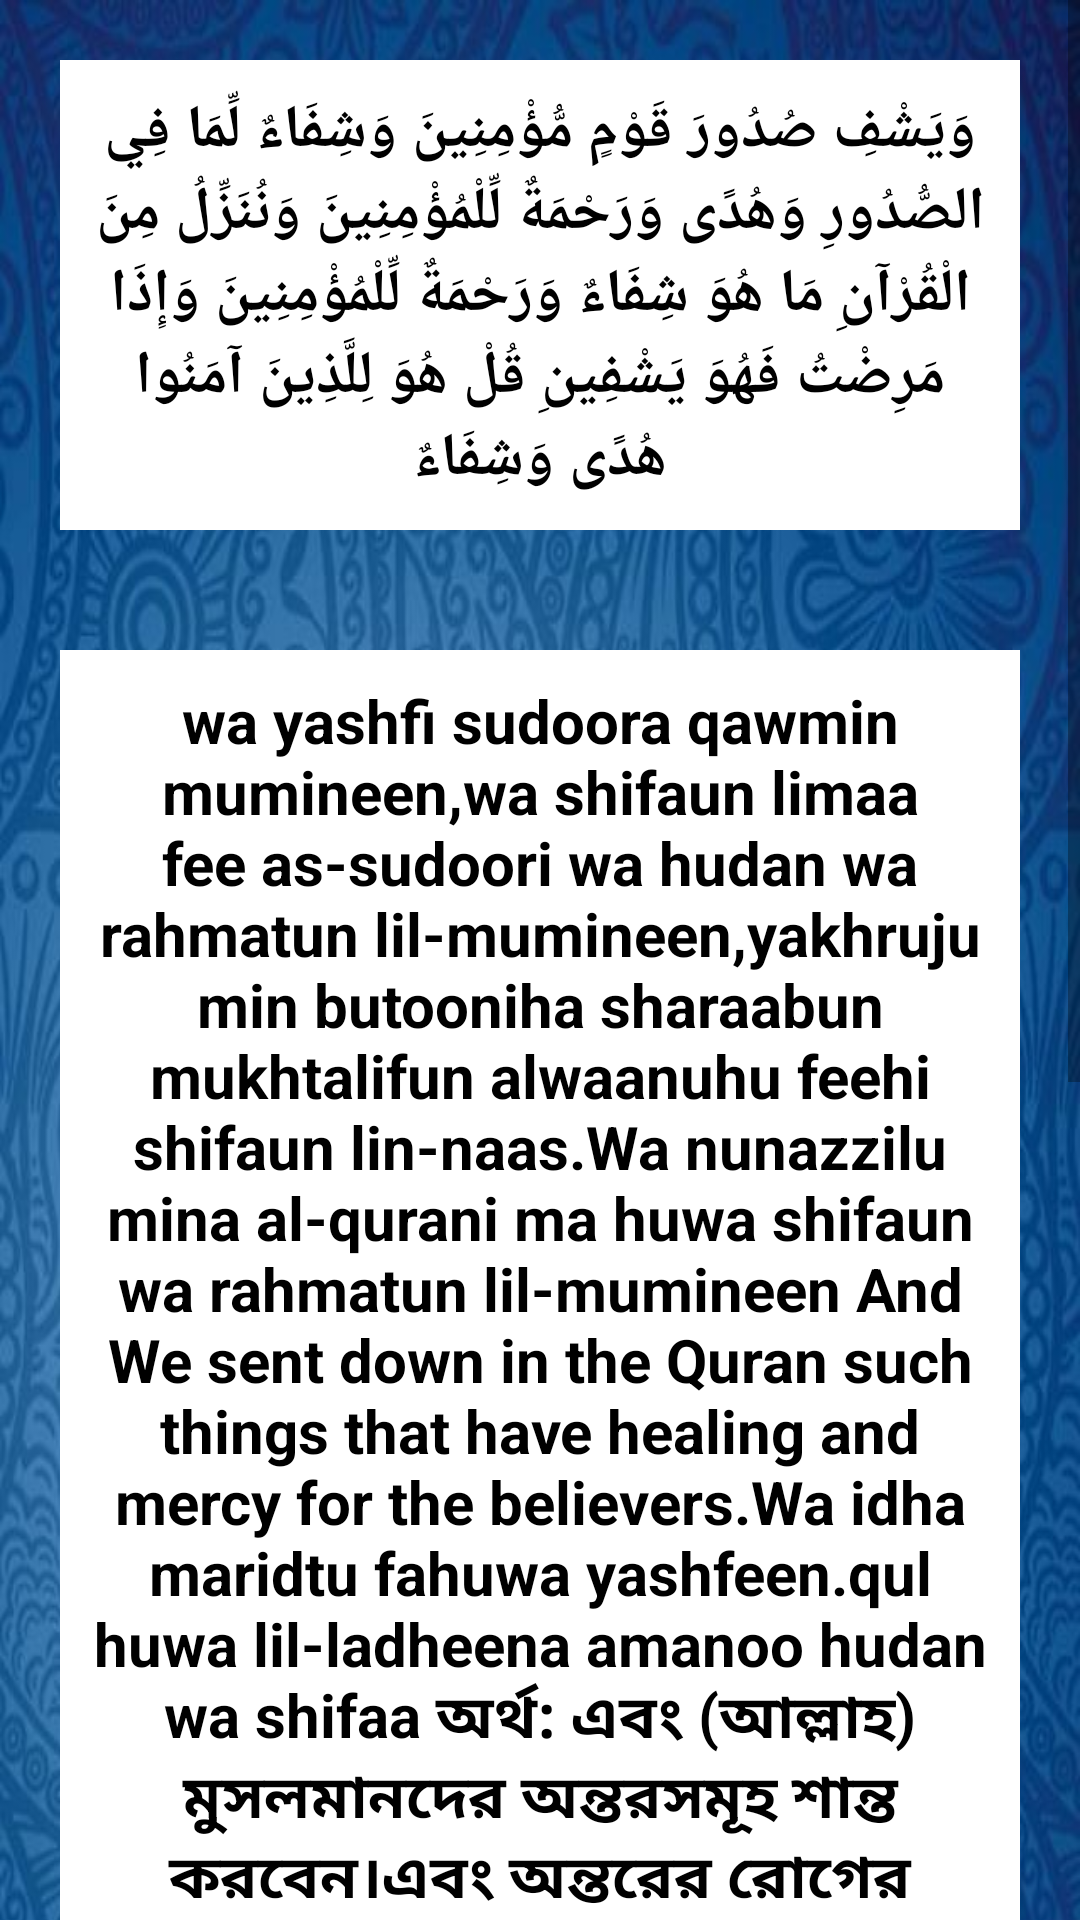

Produce the Android XML layout that renders to this screen, including the resource entries it uses.
<!-- AndroidManifest.xml: application theme Theme.AllNameOfAllah -->
<!-- res/layout/rogmukti_activity.xml -->
<?xml version="1.0" encoding="utf-8"?>
<LinearLayout xmlns:android="http://schemas.android.com/apk/res/android"
    xmlns:app="http://schemas.android.com/apk/res-auto"
    xmlns:tools="http://schemas.android.com/tools"
    android:layout_width="match_parent"
    android:layout_height="match_parent"
    tools:context=".rogmukti"
    >
    <ScrollView
        android:layout_width="match_parent"
        android:layout_height="wrap_content"
        tools:ignore="MissingConstraints"
        >

        <LinearLayout
            android:layout_width="match_parent"
            android:layout_height="wrap_content"
            android:orientation="vertical"
            android:background="@drawable/img3"
            >

            <TextView

                android:layout_width="match_parent"
                android:layout_height="wrap_content"
                android:text="وَيَشْفِ صُدُورَ قَوْمٍ مُّؤْمِنِينَ وَشِفَاءٌ لِّمَا فِي الصُّدُورِ وَهُدًى وَرَحْمَةٌ لِّلْمُؤْمِنِينَ وَنُنَزِّلُ مِنَ الْقُرْآنِ مَا هُوَ شِفَاءٌ وَرَحْمَةٌ لِّلْمُؤْمِنِينَ وَإِذَا مَرِضْتُ فَهُوَ يَشْفِينِ قُلْ هُوَ لِلَّذِينَ آمَنُوا هُدًى وَشِفَاءٌ"
                android:textSize="20sp"
                android:gravity="center"
                android:textColor="#000000"
                android:layout_margin="20dp"
                android:textStyle="bold"
                android:background="#ffff"
                android:padding="10dp"


                />
            <TextView

                android:layout_width="match_parent"
                android:layout_height="wrap_content"
                android:text="wa yashfi sudoora qawmin mumineen,wa shifaun limaa fee as-sudoori wa hudan wa rahmatun lil-mumineen,yakhruju min butooniha sharaabun mukhtalifun alwaanuhu feehi shifaun lin-naas.Wa nunazzilu mina al-qurani ma huwa shifaun wa rahmatun lil-mumineen And We sent down in the Quran such things that have healing and mercy for the believers.Wa idha maridtu fahuwa yashfeen.qul huwa lil-ladheena amanoo hudan wa shifaa
অর্থ: এবং (আল্লাহ) মুসলমানদের অন্তরসমূহ শান্ত করবেন।এবং অন্তরের রোগের নিরাময়, হেদায়েত ও রহমত মুসলমানদের জন্য। তার পেট থেকে বিভিন্ন রঙে পানীয় নির্গত হয়। তাতে মানুষের জন্যে রয়েছে রোগের প্রতিকার।

আমি কোরআনে এমন বিষয় নাযিল করি যা রোগের সুচিকিৎসা এবং মুমিনের জন্য রহমত। অর্থ: যখন আমি রোগাক্রান্ত হই, তখন তিনিই আরোগ্য দান করেন।বলুন, এটা বিশ্বাসীদের জন্য হেদায়েত ও রোগের প্রতিকার।
"
                android:textSize="20sp"
                android:gravity="center"
                android:textColor="#000000"
                android:layout_margin="20dp"
                android:textStyle="bold"
                android:background="#ffff"
                android:padding="10dp"


                />

        </LinearLayout>


    </ScrollView>
</LinearLayout>
<!-- resources referenced by this layout -->
<resources>
  <!-- drawable img3: jpg bitmap (drawable, 99660 bytes) -->
  <style name="Theme.AllNameOfAllah" parent="Theme.MaterialComponents.DayNight.DarkActionBar">
          
          <item name="colorPrimary">@color/purple_500</item>
          <item name="colorPrimaryVariant">@color/purple_700</item>
          <item name="colorOnPrimary">@color/white</item>
          
          <item name="colorSecondary">@color/teal_200</item>
          <item name="colorSecondaryVariant">@color/teal_700</item>
          <item name="colorOnSecondary">@color/black</item>
          
          <item name="android:statusBarColor" tools:targetApi="l">?attr/colorPrimaryVariant</item>
          
      </style>
  <!-- not gathered from this repository: default colours our renderer supplied (Android Studio template values) -->
  <color name="purple_500">#FF6200EE</color>
  <color name="purple_700">#FF3700B3</color>
  <color name="teal_200">#FF03DAC5</color>
  <color name="teal_700">#FF018786</color>
  <color name="black">#FF000000</color>
  <color name="white">#FFFFFFFF</color>
</resources>
